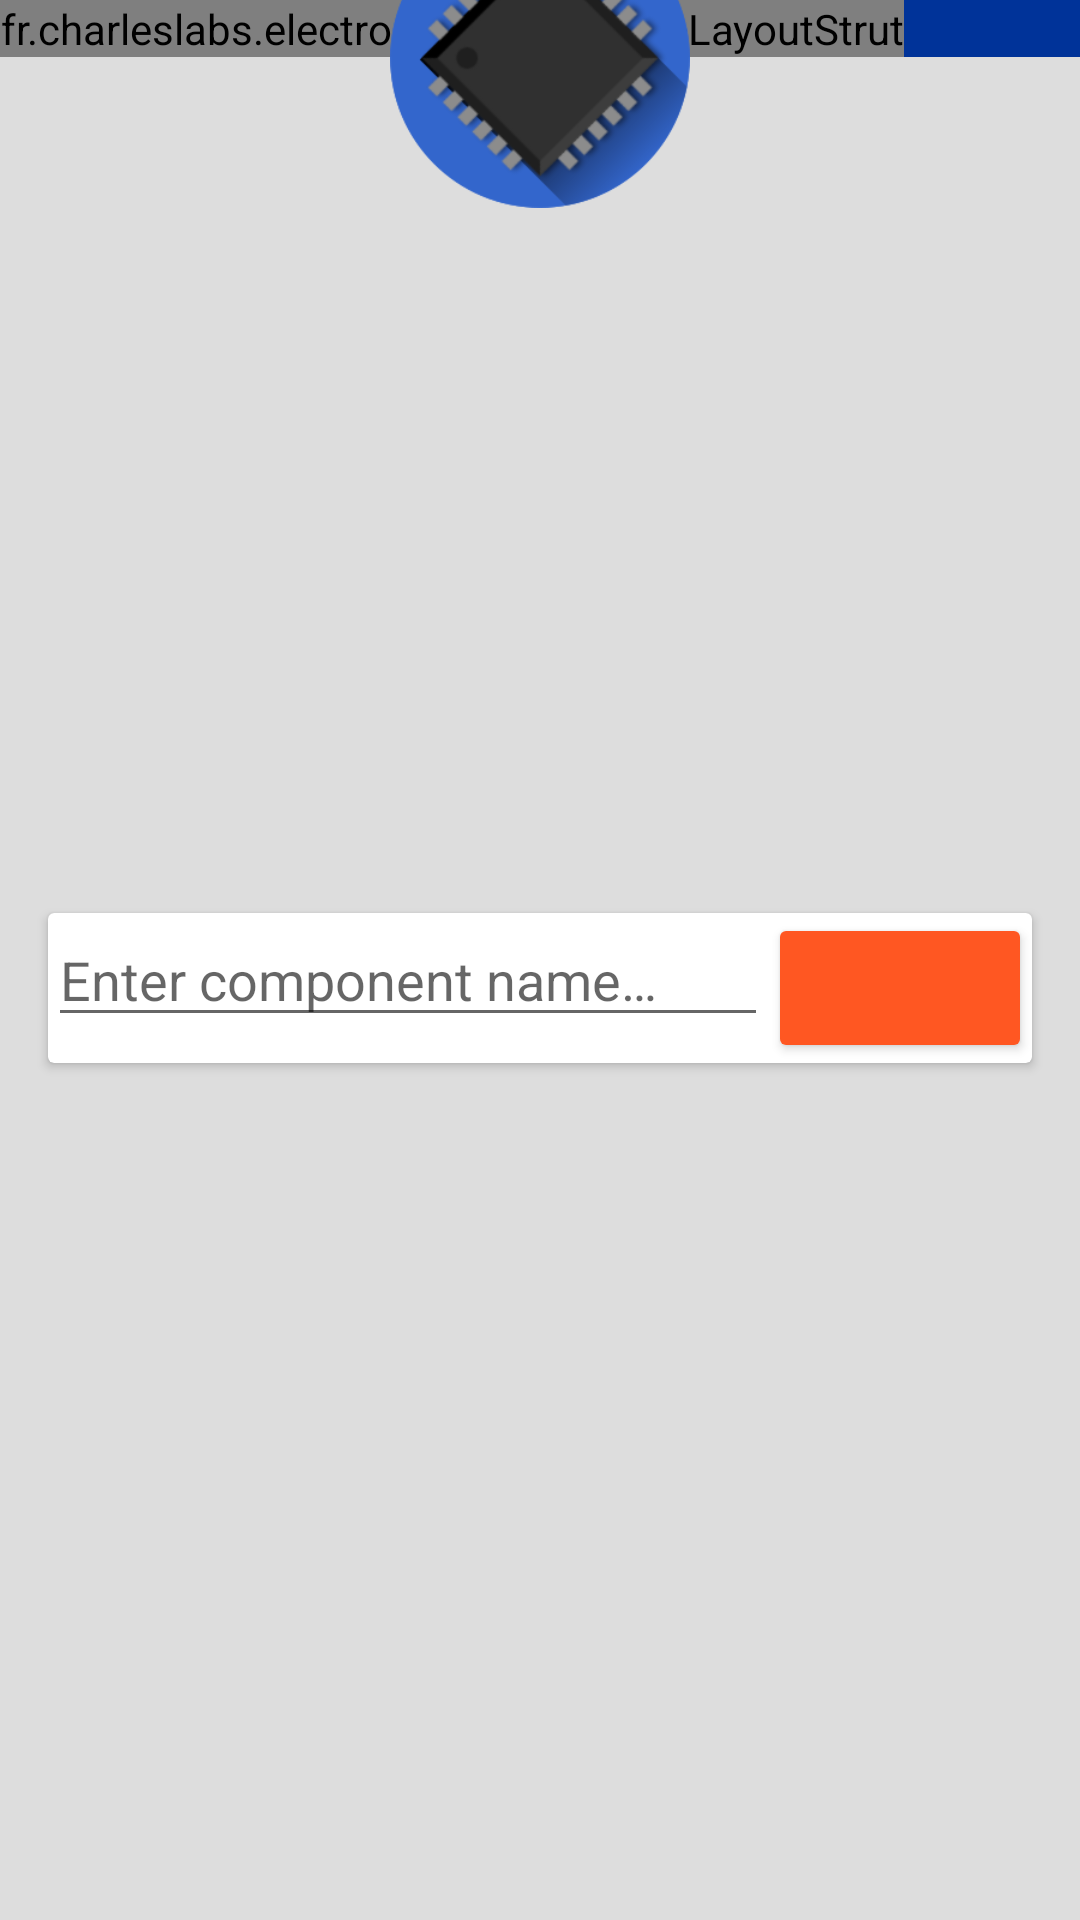

Here is an Android app screen rendered from its layout file. Give the layout XML and the strings, colors and styles it references.
<!-- AndroidManifest.xml: activity theme AppTheme.NoActionBar -->
<!-- res/layout/activity_main.xml -->
<?xml version="1.0" encoding="utf-8"?>
<RelativeLayout
    xmlns:android="http://schemas.android.com/apk/res/android"
    xmlns:app="http://schemas.android.com/apk/res-auto"
    xmlns:tools="http://schemas.android.com/tools"
    android:id="@+id/mainActivity_root"
    android:layout_width="match_parent"
    android:layout_height="match_parent"
    android:animateLayoutChanges="true"
    tools:context="fr.charleslabs.electrodb.MainActivity">

    
    <RelativeLayout
        android:id="@+id/mainActivity_header"
        android:layout_above="@+id/mainActivity_formWrapper"
        android:layout_width="match_parent"
        android:layout_height="match_parent"
        android:background="@color/colorPrimaryDark"
        android:animateLayoutChanges="true">
        <TextView
            android:layout_width="wrap_content"
            android:layout_height="wrap_content"
            android:layout_centerHorizontal="true"
            android:layout_centerVertical="true"
            android:textColor="#FFF"
            android:text="@string/app_name"
            android:textSize="30sp"
            android:textStyle="bold"
            android:paddingBottom="35dp"/>
    </RelativeLayout>

    
    <fr.charleslabs.electrodb.utils.RelativeLayoutStrut
        android:id="@+id/mainActivity_strut"
        android:layout_width="wrap_content"
        android:layout_height="wrap_content" />

    
    <RelativeLayout
        android:id="@+id/mainActivity_formWrapper"
        android:layout_width="match_parent"
        android:layout_height="fill_parent"
        android:layout_below="@+id/mainActivity_strut"
        android:background="#DDD">

        <androidx.cardview.widget.CardView
            android:id="@+id/mainActivity_form"
            android:layout_width="match_parent"
            android:layout_height="wrap_content"
            android:layout_margin="16dp"
            android:padding="10dp"
            android:layout_centerVertical="true"
            android:animateLayoutChanges="true"
            app:cardElevation="2dp">
            <LinearLayout
                android:layout_width="match_parent"
                android:layout_height="wrap_content"
                android:orientation="vertical">
                <LinearLayout
                    android:layout_width="fill_parent"
                    android:layout_height="wrap_content"
                    android:orientation="horizontal">
                    <EditText
                        android:id="@+id/mainActivity_searchField"
                        android:layout_width="0dp"
                        android:layout_height="wrap_content"
                        android:layout_weight="1"
                        android:hint="@string/mainActivity_componentName"
                        android:maxLines="1"
                        android:inputType="textNoSuggestions"
                        android:imeOptions="actionSearch"/>
                    <ImageButton
                        android:id="@+id/mainActivity_searchFieldSubmit"
                        android:layout_width="wrap_content"
                        android:layout_height="50dp"
                        android:layout_weight="0"
                        android:padding="8dp"
                        android:adjustViewBounds="true"
                        android:scaleType="centerInside"
                        style="@style/Base.Widget.AppCompat.Button.Colored"
                        android:src="@drawable/fa_search_light"
                        android:contentDescription="@string/mainActivity_searchFieldSubmitDescription" />
                </LinearLayout>
            </LinearLayout>
        </androidx.cardview.widget.CardView>
    </RelativeLayout>

    
    <ImageView
        android:id="@+id/mainActivity_logo"
        android:layout_below="@+id/mainActivity_header"
        android:layout_width="wrap_content"
        android:layout_height="100dp"
        android:layout_centerHorizontal="true"
        android:adjustViewBounds="true"
        android:src="@drawable/resultlist_qfp"
        android:layout_marginTop="-50dp"
        android:contentDescription="@string/mainActivity_logoDescription"/>
</RelativeLayout>
<!-- resources referenced by this layout -->
<resources>
  <color name="colorPrimaryDark">#003399</color>
  <!-- drawable resultlist_qfp: png bitmap (drawable, 28695 bytes) -->
  <string name="app_name">ElectroDB</string>
  <string name="mainActivity_componentName">Enter component name…</string>
  <string name="mainActivity_logoDescription">Logo</string>
  <string name="mainActivity_searchFieldSubmitDescription">Search button</string>
  <style name="AppTheme.NoActionBar">
          <item name="windowActionBar">false</item>
          <item name="windowNoTitle">true</item>
      </style>
</resources>
